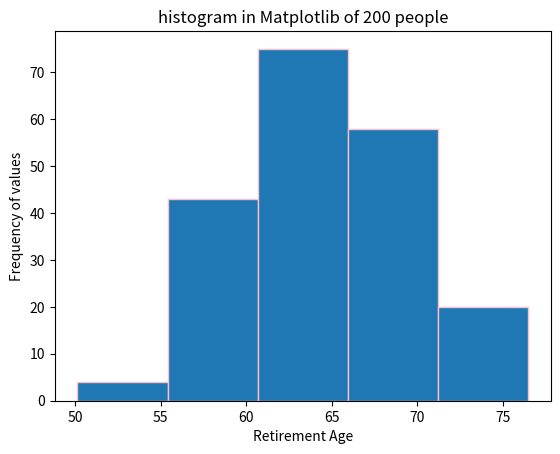

Write the Python code that produced this figure.
import numpy as np
import matplotlib.pyplot as plt

np.random.seed(100)
x=5*np.random.randn(200)+65
plt.hist(x,bins=5,edgecolor='pink')

plt.xlabel('Retirement Age')
plt.ylabel('Frequency of values')
plt.title('histogram in Matplotlib of 200 people')
plt.show()
